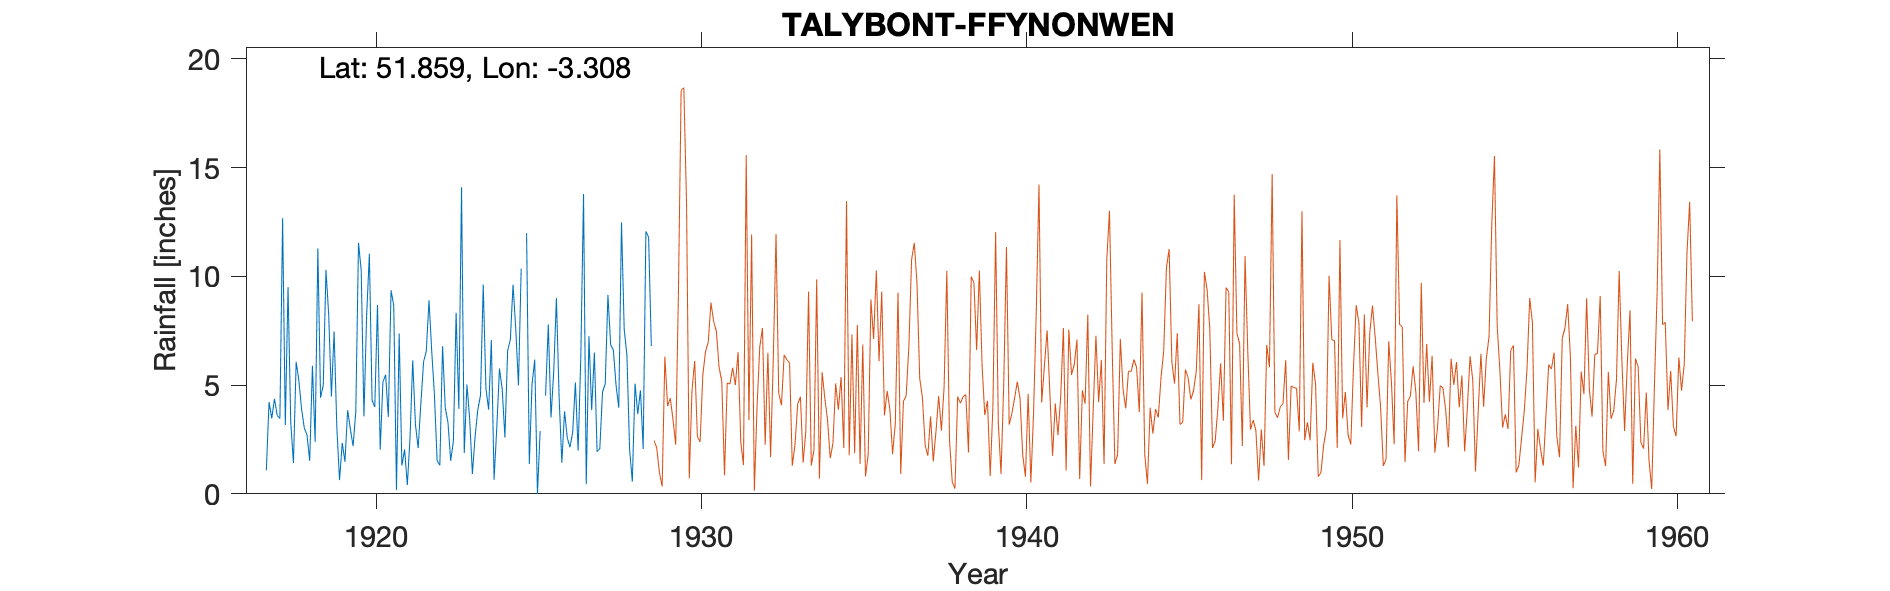

The table this chart was drawn from, first rows:
TALYBONT-FFYNONWEN-PANTY-RHIW, , , , , , , , , , , , , , , , , , , 
Grid ref, SO100186, Long, -3.308, Lat, 51.86, Elevation, 587, ft., , , , , , , , , , , 
Station no, 4183, , , , , , , , , , , , , , , , , , 
, 1910, 1911, 1912, 1913, 1914, 1915, 1916, 1917, 1918, 1919, 1920, 1921, 1922, 1923, 1924, 1925, 1926, 1927, 1928
January, , , , , , , , , 6.07, 8.24, 10.27, 8.65, 6.56, 3.91, 7.07, , 9, 7.25, 12.49
February, , , , , , , , 1.08, 5.21, 4.48, 3.56, 0.18, 8.9, 14.1, 0.65, 11.99, 4.43, 3.85, 7.56
March, , , , , , , , 4.22, 3.9, 7.47, 8.21, 7.37, 6.58, 1.88, 3.04, 1.37, 1.43, 6.5, 6.38
April, , , , , , , , 3.47, 3.03, 3.06, 11.04, 1.3, 4.56, 5.03, 5.76, 5.03, 3.79, 1.94, 2.03
May, , , , , , , , 4.37, 2.71, 0.63, 4.3, 2.04, 1.52, 3.43, 4.82, 6.17, 2.58, 2.07, 0.56
June, , , , , , , , 3.61, 1.52, 2.34, 4, 0.4, 1.31, 0.91, 2.59, 0, 2.14, 4.68, 5.07
July, , , , , , , , 3.46, 5.89, 1.47, 8.69, 2.56, 6.79, 2.63, 6.58, 2.89, 2.84, 5.05, 3.67
August, , , , , , , , 12.68, 2.39, 3.85, 2.03, 6.14, 3.96, 3.87, 7.09, , 5.12, 9.15, 4.76
September, , , , , , , , 3.16, 11.29, 2.97, 5.14, 3.19, 3.28, 4.53, 9.62, 4.52, 1.98, 6.86, 2.06
October, , , , , , , , 9.51, 4.42, 2.19, 5.47, 2.1, 1.52, 9.63, 7.58, 7.79, 6.34, 6.61, 12.07
November, , , , , , , , 3.3, 5, 3.8, 3.54, 4.16, 2.43, 4.84, 4.99, 3.51, 13.79, 4.98, 11.81
December, , , , , , , , 1.42, 10.3, 11.55, 9.36, 6.07, 8.33, 3.87, 10.35, 5.61, 0.44, 3.96, 6.8
Total, , , , , , , , , 61.73, 52.05, 75.61, 44.16, 55.74, 58.63, 70.14, , 53.88, 62.9, 75.26
NGR is Panty-Rhiw. Altitudes match. Gaug…, , , , , , , , , , , , , , , , , , , 
